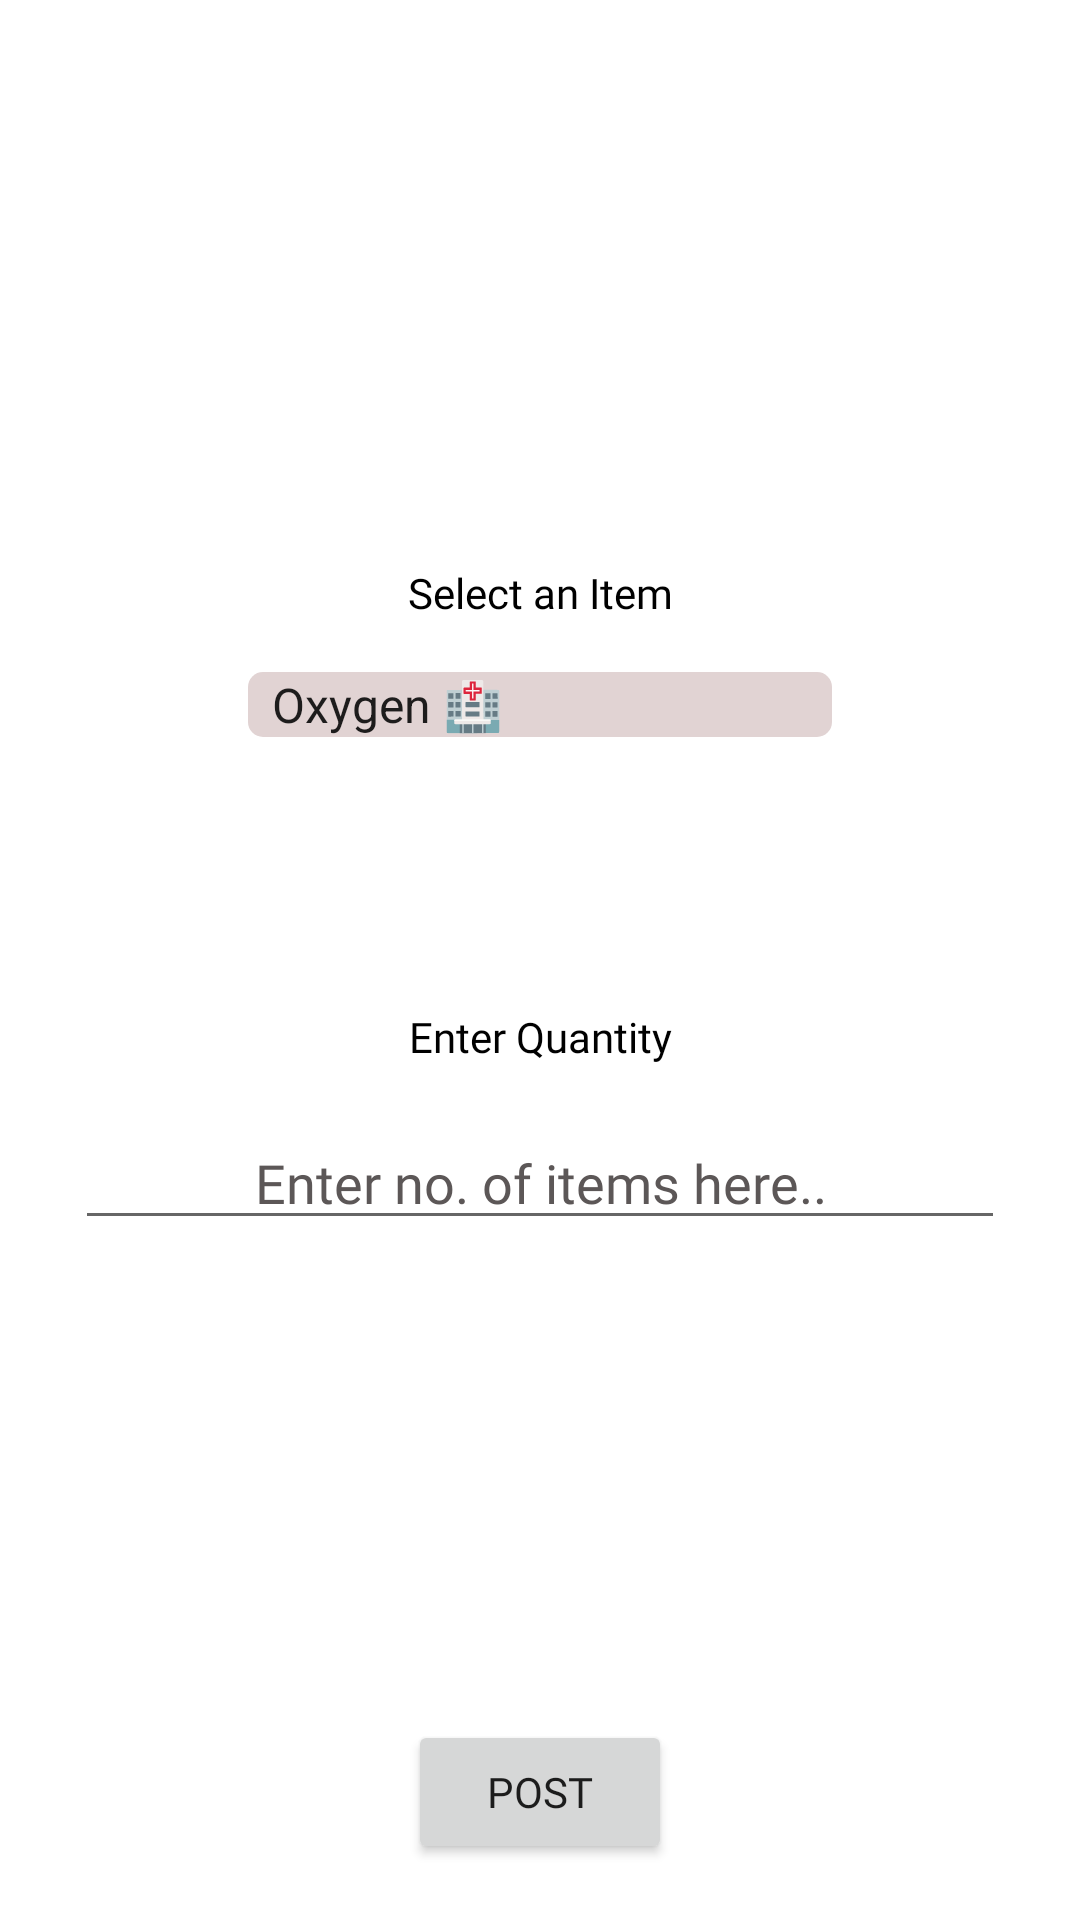

Reconstruct the res/layout file that produces this screen, plus the resources it refers to.
<!-- AndroidManifest.xml: application theme Theme.CoviResource -->
<!-- res/layout/activity_select_item.xml -->
<?xml version="1.0" encoding="utf-8"?>
<androidx.constraintlayout.widget.ConstraintLayout xmlns:android="http://schemas.android.com/apk/res/android"
    xmlns:app="http://schemas.android.com/apk/res-auto"
    xmlns:tools="http://schemas.android.com/tools"
    android:layout_width="match_parent"
    android:layout_height="match_parent"
    android:background="@color/white"
    tools:context=".SelectItemActivity">


    <Button
        android:id="@+id/btnPost"
        android:layout_width="wrap_content"
        android:layout_height="wrap_content"
        android:layout_marginTop="160dp"
        android:fontFamily="@font/poppins"
        android:text="Post"
        app:layout_constraintEnd_toEndOf="parent"
        app:layout_constraintStart_toStartOf="parent"
        app:layout_constraintTop_toBottomOf="@+id/resource_qty" />

    <TextView
        android:id="@+id/textView4"
        android:layout_width="wrap_content"
        android:layout_height="wrap_content"
        android:layout_marginTop="336dp"
        android:layout_toRightOf="@+id/spinner_resources"
        android:fontFamily="@font/poppins"
        android:text="Enter Quantity"
        android:textColor="@color/black"
        app:layout_constraintEnd_toEndOf="parent"
        app:layout_constraintStart_toStartOf="parent"
        app:layout_constraintTop_toTopOf="parent" />

    <EditText
        android:id="@+id/resource_qty"
        android:layout_width="match_parent"
        android:layout_marginStart="25dp"
        android:layout_marginEnd="25dp"
        android:layout_height="wrap_content"
        android:hint="Enter no. of items here.."
        android:textColorHint="#5C5757"
        android:textColor="@color/black"
        android:fontFamily="@font/poppins"
        android:gravity="center"
        android:layout_marginTop="372dp"
        app:layout_constraintEnd_toEndOf="parent"
        app:layout_constraintHorizontal_bias="0.502"
        app:layout_constraintStart_toStartOf="parent"
        app:layout_constraintTop_toTopOf="parent" />

    <Spinner
        android:id="@+id/spinner_resources"
        android:layout_width="wrap_content"
        android:layout_height="wrap_content"
        android:layout_marginTop="224dp"
        android:background="@drawable/spinner_custom"
        android:entries="@array/resources"
        app:layout_constraintEnd_toEndOf="parent"
        app:layout_constraintStart_toStartOf="parent"
        app:layout_constraintTop_toTopOf="parent" />

    <TextView
        android:id="@+id/textView3"
        android:layout_width="wrap_content"
        android:layout_height="wrap_content"
        android:layout_marginTop="188dp"
        android:layout_toRightOf="@+id/spinner_resources"
        android:fontFamily="@font/poppins"
        android:text="Select an Item"
        android:textColor="@color/black"
        app:layout_constraintEnd_toEndOf="parent"
        app:layout_constraintStart_toStartOf="parent"
        app:layout_constraintTop_toTopOf="parent" />

</androidx.constraintlayout.widget.ConstraintLayout>
<!-- resources referenced by this layout -->
<resources>
  <string-array name="resources">
          <item>Oxygen 🏥</item>
          <item>Ventilator 🛌</item>
          <item>Food 🍞</item>
          <item>Ambulance Services 🚑</item>
      </string-array>
  <color name="black">#FF000000</color>
  <color name="white">#FFFFFFFF</color>
  <!-- drawable spinner_custom (drawable) -->
  <?xml version="1.0" encoding="utf-8"?>
  <selector xmlns:android="http://schemas.android.com/apk/res/android">
      <item>
          <layer-list>
              <item>
                  <shape android:shape="rectangle">
                      <solid android:color="#E1D3D3"/>
                      <corners android:radius="5dp"/>
                      <padding android:right="10dp"/>
                  </shape>
              </item>
          </layer-list>
      </item>
  </selector>
  <style name="Theme.CoviResource" parent="Theme.MaterialComponents.DayNight.NoActionBar">
          
          <item name="colorPrimary">@color/purple_500</item>
          <item name="colorPrimaryVariant">@color/purple_700</item>
          <item name="colorOnPrimary">@color/white</item>
          
          <item name="colorSecondary">@color/teal_200</item>
          <item name="colorSecondaryVariant">@color/teal_700</item>
          <item name="colorOnSecondary">@color/black</item>
          
          <item name="android:statusBarColor" tools:targetApi="l">?attr/colorPrimaryVariant</item>
          
      </style>
  <color name="purple_500">#FF6200EE</color>
  <color name="purple_700">#FF3700B3</color>
  <color name="teal_200">#FF03DAC5</color>
  <color name="teal_700">#FF018786</color>
</resources>
